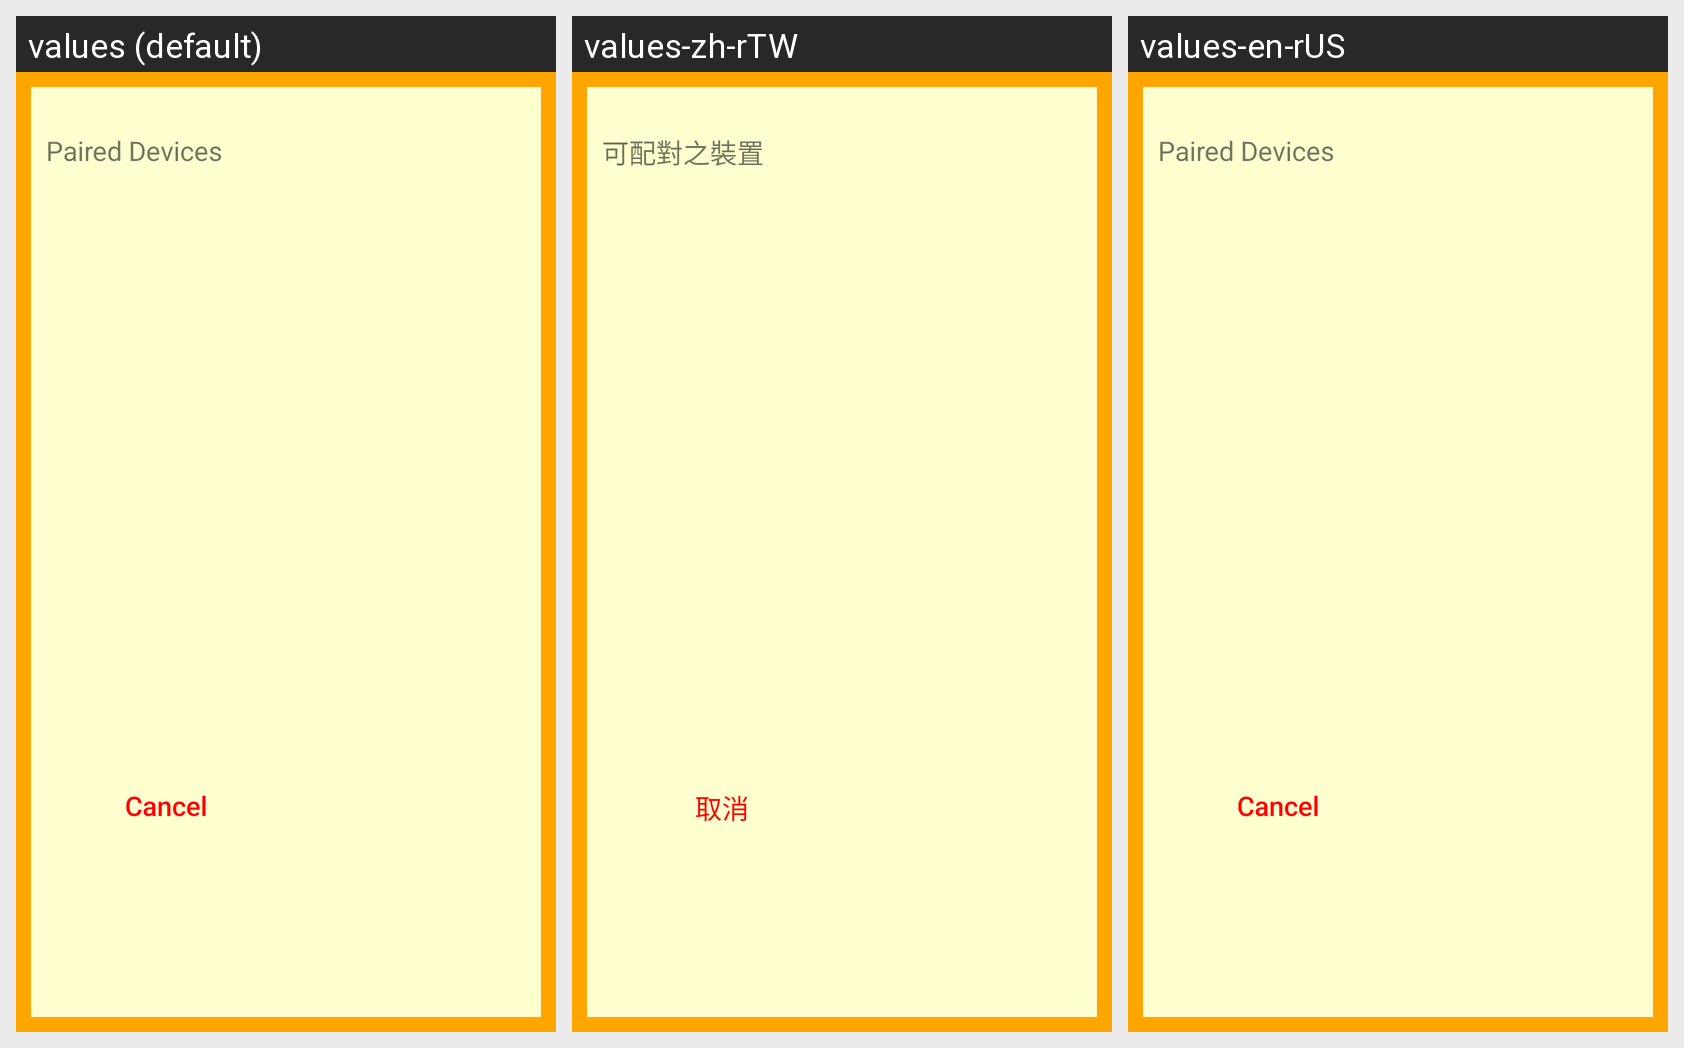

Here is an Android app screen in its default locale and in the app's own translations. Write out the translated-string differences for the strings that appear on this screen.
Android screen res/layout/dialog_bleconnect.xml rendered under 3 locales, left to right: values (default), values-zh-rTW, values-en-rUS. Device: Nexus 5 (rendered at 1080×1920; each locale shown at half size, 540×960, under a caption strip naming it); theme AppTheme.NoActionBar.
Strings drawn on this screen, with the default value and each locale's value (text and hints the layout hard-codes, and strings that could not be matched under every locale, appear in the picture but are not listed):

ble_paired_devices
  values: Paired Devices
  values-zh-rTW: 可配對之裝置
  values-en-rUS: Paired Devices

dialog_cancel
  values: Cancel
  values-zh-rTW: 取消
  values-en-rUS: Cancel
